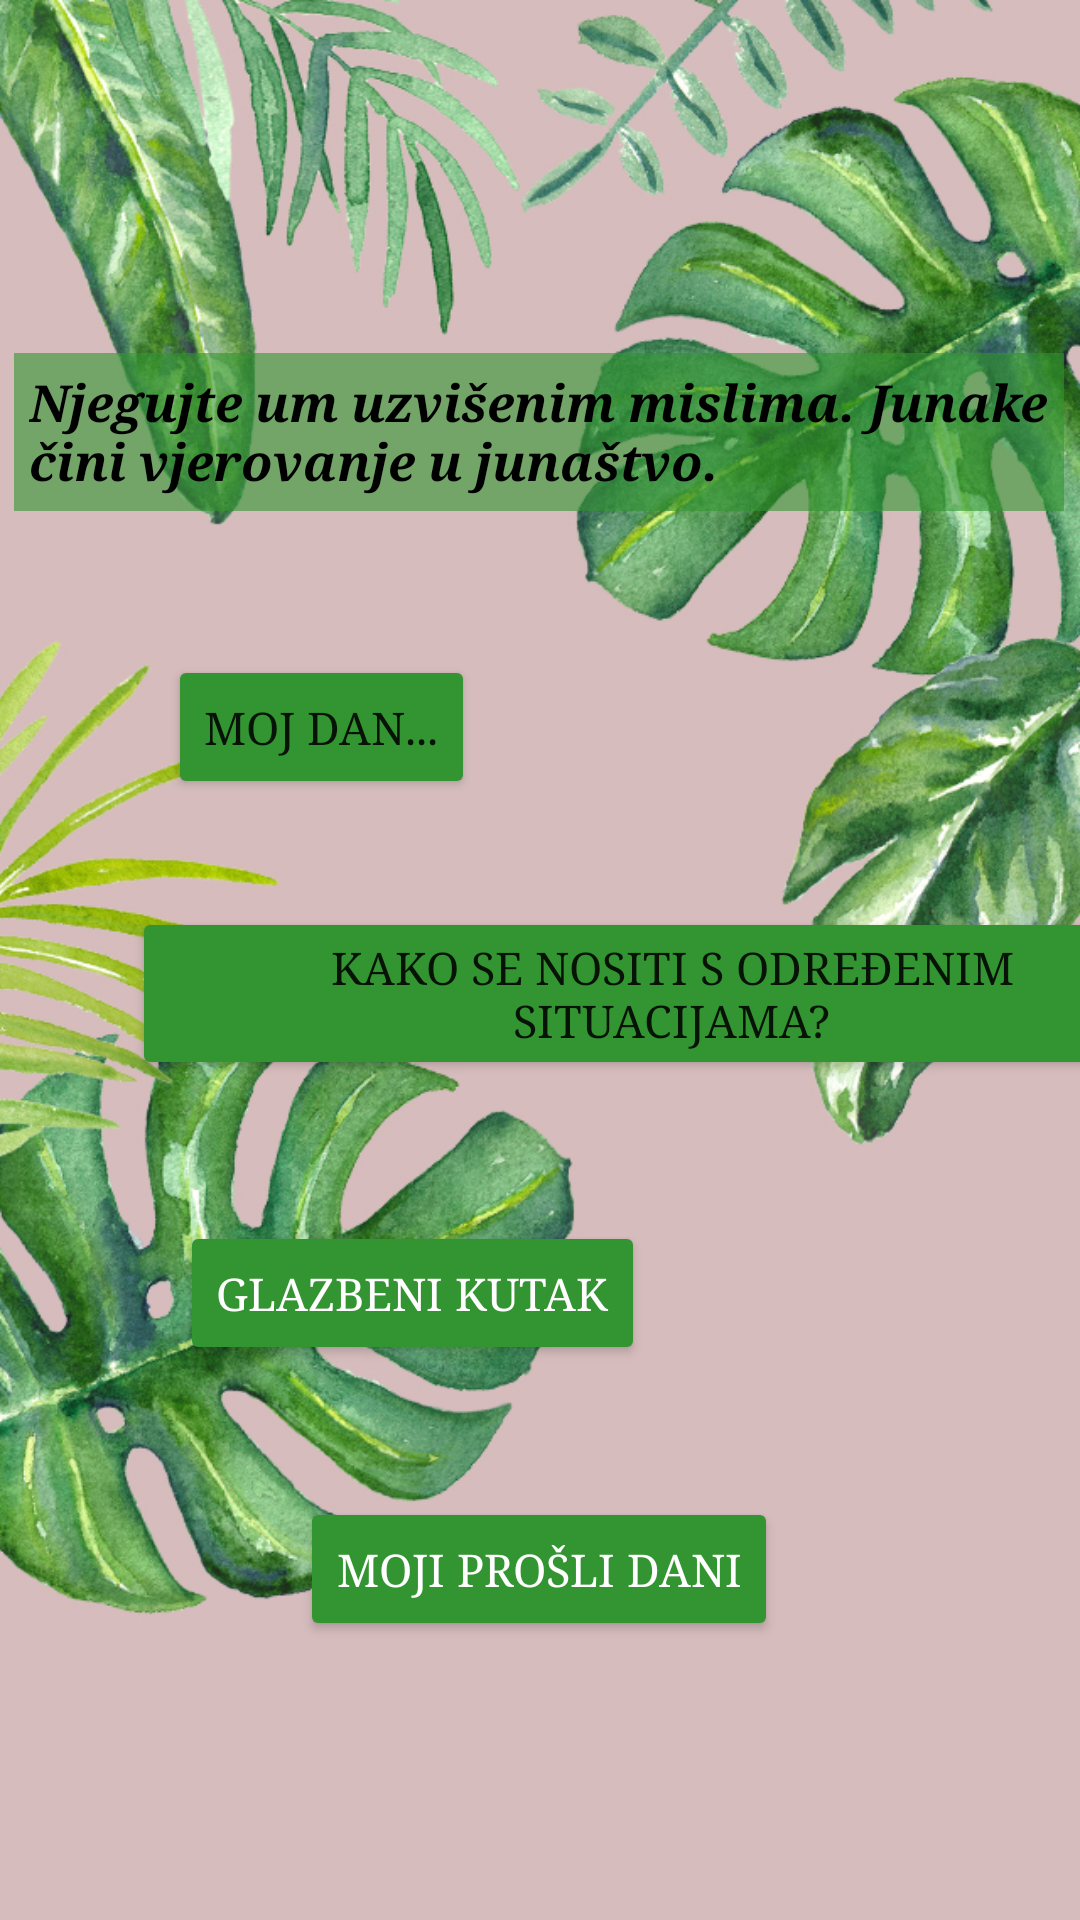

Here is an Android app screen rendered from its layout file. Give the layout XML and the strings, colors and styles it references.
<!-- AndroidManifest.xml: application theme Theme.ForTheBetterMe -->
<!-- res/layout/initial_fragment.xml -->
<?xml version="1.0" encoding="utf-8"?>
<androidx.constraintlayout.widget.ConstraintLayout xmlns:android="http://schemas.android.com/apk/res/android"
    xmlns:tools="http://schemas.android.com/tools"
    android:layout_width="match_parent"
    android:layout_height="match_parent"
    xmlns:app="http://schemas.android.com/apk/res-auto"
    android:layout_margin="0dp"
    android:background="@drawable/pozadina">

    <TextView
        android:id="@+id/textView"
        android:layout_width="350dp"
        android:layout_height="wrap_content"
        android:layout_marginStart="157dp"
        android:layout_marginTop="73dp"
        android:layout_marginEnd="156dp"
        android:background="@color/green_with_opacity"
        android:fontFamily="serif"
        android:text="@string/ProstorZaCitat"
        android:textColor="@color/black"
        android:textSize="17sp"
        android:textStyle="italic|bold"
        android:padding="5dp"
        app:layout_constraintBottom_toBottomOf="parent"
        app:layout_constraintEnd_toEndOf="parent"
        app:layout_constraintHorizontal_bias="0.503"
        app:layout_constraintStart_toStartOf="parent"
        app:layout_constraintTop_toTopOf="parent"
        app:layout_constraintVertical_bias="0.087" />

    <Button
        android:id="@+id/buttonMojdan"
        android:layout_width="wrap_content"
        android:layout_height="wrap_content"
        android:layout_marginStart="56dp"
        android:layout_marginTop="48dp"
        android:backgroundTint="@color/green"
        android:fontFamily="serif"
        android:text="@string/Btn_Dan"
        android:textAlignment="center"
        android:textSize="15sp"
        app:layout_constraintStart_toStartOf="parent"
        app:layout_constraintTop_toBottomOf="@+id/textView" />

    <Button
        android:id="@+id/buttonSituacije"
        android:layout_width="wrap_content"
        android:layout_height="wrap_content"
        android:layout_marginStart="44dp"
        android:layout_marginTop="36dp"
        android:backgroundTint="@color/green"
        android:fontFamily="serif"
        android:text="@string/Situacije"
        android:textSize="15sp"
        app:layout_constraintStart_toStartOf="parent"
        app:layout_constraintTop_toBottomOf="@+id/buttonMojdan" />

    <Button
        android:id="@+id/buttonGlazba"
        android:layout_width="wrap_content"
        android:layout_height="wrap_content"
        android:layout_marginStart="60dp"
        android:layout_marginTop="47dp"
        android:backgroundTint="@color/green"
        android:fontFamily="serif"
        android:text="Glazbeni Kutak"
        android:textColor="@color/white"
        android:textSize="15sp"
        app:layout_constraintStart_toStartOf="parent"
        app:layout_constraintTop_toBottomOf="@+id/buttonSituacije" />

    <Button
        android:id="@+id/buttonProsliDani"
        android:layout_width="wrap_content"
        android:layout_height="wrap_content"
        android:layout_marginStart="100dp"
        android:layout_marginTop="44dp"
        android:backgroundTint="@color/green"
        android:fontFamily="serif"
        android:text="Moji prošli dani"
        android:textColor="@color/white"
        android:textSize="15sp"
        app:layout_constraintStart_toStartOf="parent"
        app:layout_constraintTop_toBottomOf="@+id/buttonGlazba" />

</androidx.constraintlayout.widget.ConstraintLayout>
<!-- resources referenced by this layout -->
<resources>
  <color name="black">#FF000000</color>
  <color name="green">#339531</color>
  <color name="green_with_opacity">#99339531</color>
  <color name="white">#FFFFFFFF</color>
  <!-- drawable pozadina: jpg bitmap (drawable, 475608 bytes) -->
  <string name="Btn_Dan">Moj dan...</string>
  <string name="ProstorZaCitat">Njegujte um uzvišenim mislima. Junake čini vjerovanje u junaštvo.</string>
  <string name="Situacije">Kako se nositi s određenim situacijama?</string>
  <style name="Theme.ForTheBetterMe" parent="Theme.MaterialComponents.DayNight.DarkActionBar">
          
          <item name="colorPrimary">@color/purple_500</item>
          <item name="colorPrimaryVariant">@color/purple_700</item>
          <item name="colorOnPrimary">@color/white</item>
          
          <item name="colorSecondary">@color/teal_200</item>
          <item name="colorSecondaryVariant">@color/teal_700</item>
          <item name="colorOnSecondary">@color/black</item>
          
          <item name="android:statusBarColor" tools:targetApi="l">?attr/colorPrimaryVariant</item>
          
      </style>
  <color name="purple_500">#FF6200EE</color>
  <color name="purple_700">#FF3700B3</color>
  <color name="teal_200">#FF03DAC5</color>
  <color name="teal_700">#FF018786</color>
</resources>
